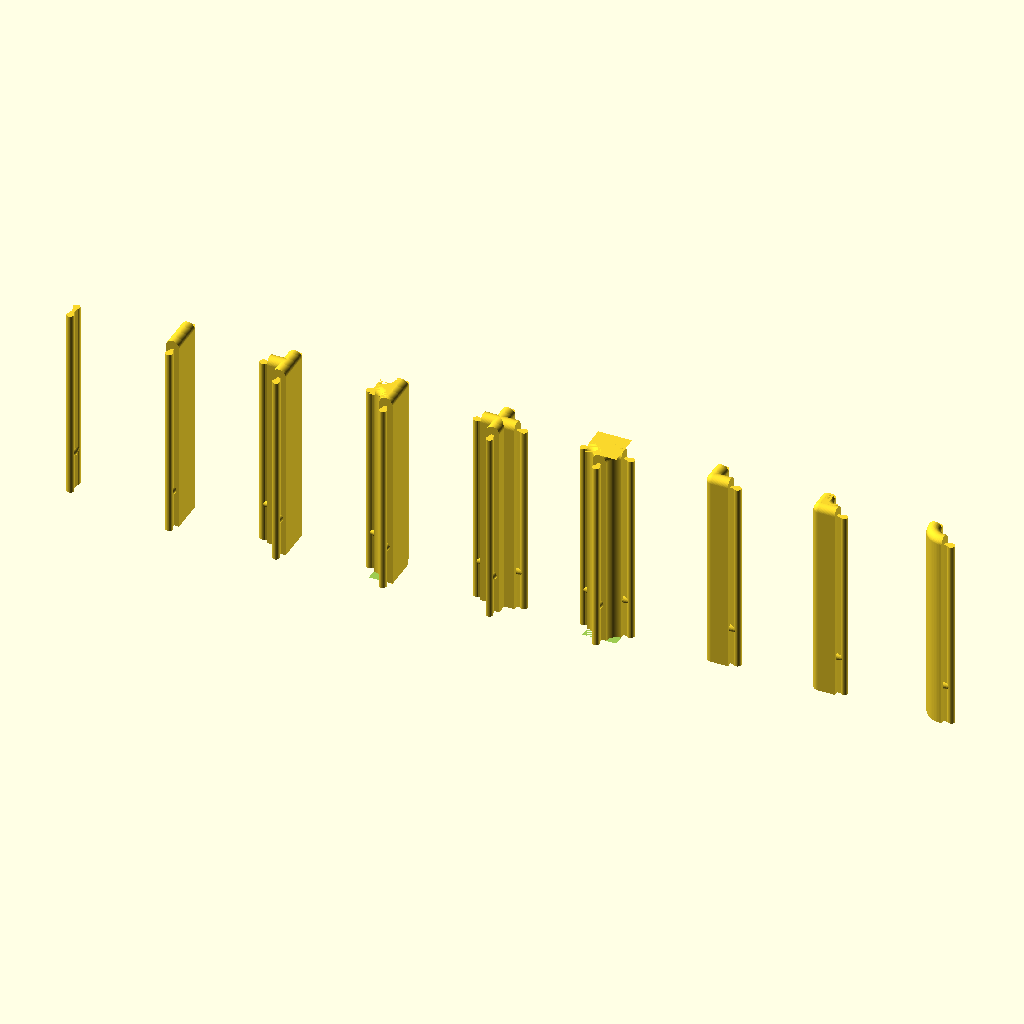
Cell 1: the model at its default parameters.
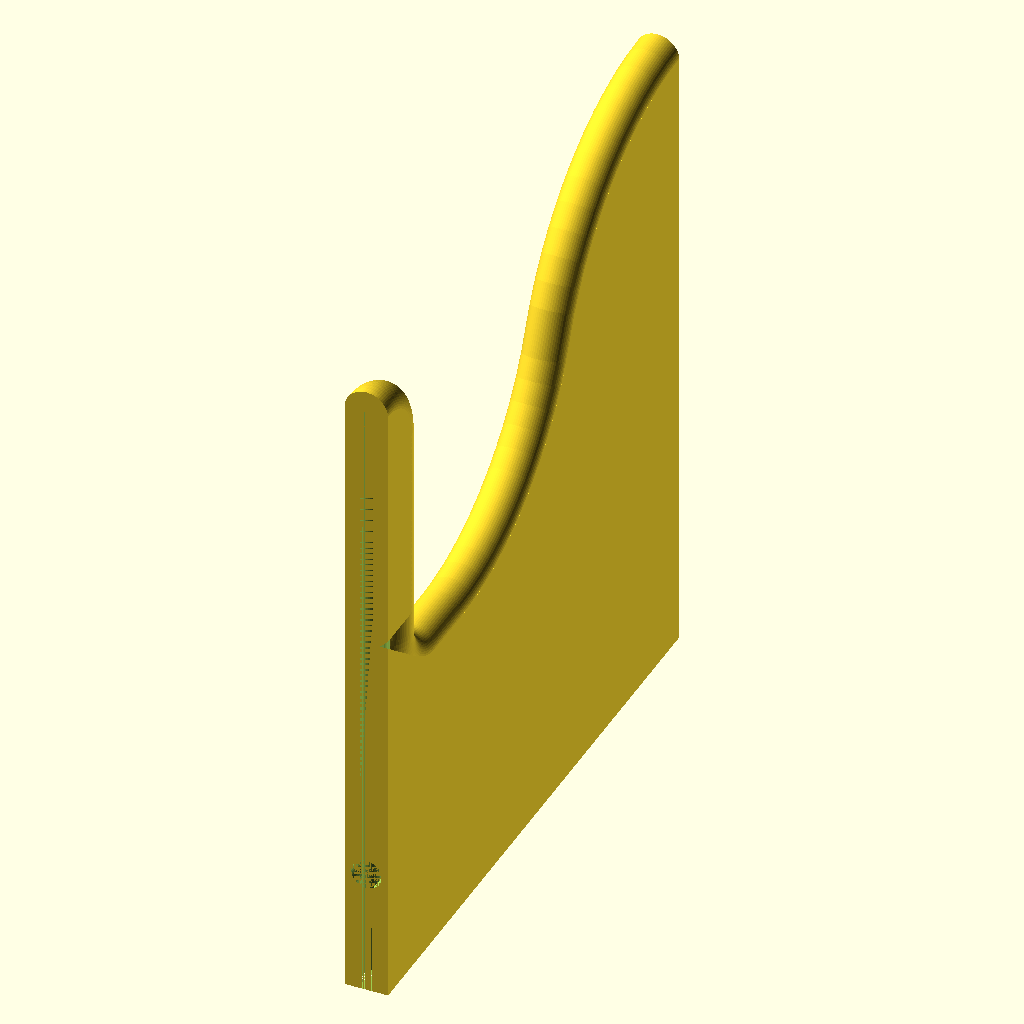
Cell 2: the "New set 1" preset from the model's presets file.
The same orthographic view direction (rotation 55°, 0°, 25°; colour scheme Cornfield) for every cell, with the view re-fitted per cell, so scale and position can differ between cells.
Source of the model, Fiverr/SleepyOrganizer/drawer_organizer - inches.scad:
/* [Global Parameters] */
part = "connector_all"; // [connector_all:All Connectors,connector_zero:Zero Length Straight Connector,connector_straight:Straight Connector,connector_t:Edgy T-Connector,connector_t_round:Round T-Connector,connector_x:Edgy X-Connector,connector_x_round:Round X-Connector,connector_corner_edgy:Edgy Corner Connector,connector_corner:Corner Connector,connector_corner_round:Round Corner Connector,divider:Straight Divider,divider_lowered:Divider With Lowered Section,divider_bend_right:Divider With Right Bend, divider_bend_left:Divider With Left Bend,connector_all_border:All Border Connectors,connector_zero_border:Border Zero Length Straight Connector,connector_straight_border:Border Straight Connector,connector_t_border:Border Edgy T-Connector,connector_t_round_border:Border Round T-Connector,connector_corner_edgy_border:Border Edgy Corner Connector,connector_corner_border:Border Corner Connector,connector_corner_round_border:Border Round Corner Connector,divider_border:Border Divider Parts]

height = 3.000; // [0:0.001:9.999]
width_bottom = 0.197; // [0:0.001:9.999]
width_top = 0.197; // [0:0.001:9.999]
// size of connector pieces
connector_length = 0.500; // [0:0.001:9.999]
// use overhang for border pieces, in case your (side-) walls are not fully vertical
border_overhang = 0.000; // [0:0.001:9.999]
// adds a little bump on the connector, that locks pieces in the right position
snap_connection_size = 0.039; // [0:0.001:9.999]

/* [Divider Settings] */
divider_length = 2.835; // [0:0.001:9.999]
// radius for bending the bend divider relative to divider length
bend_radius_factor = 0.5; // [0:0.001:1]
// amount of displacement for bend dividers
bend_distance = 0.709; // [0:0.001:9.999]
// height of the lowered divider in the lowered section relative to total height
lowered_height = 0.5; // [0:0.001:1]
// radius for lowering the lowered divider on one side relative to divider length
lowered_radius1_factor = 0.4; // [0:0.001:1]
// radius for lowering the lowered divider on the other side relative to divider length
lowered_radius2_factor = 0.08; // [0:0.001:1]

/* [Tolerances] */
// Horizontal gap between parts
gap = 0.006; // [0:0.001:0.999]
// Vertical gap between parts
gap_top = 0.031; // [0:0.001:0.999]

$fa = 5;
$fs = 0.010; // Minimum allowed value
// Space between dividers and connectors, when multiple pieces are in one .stl file
line_up_space = 1.575; // [0:0.001:9.999]

/* [Hidden] */
// derived variables
radius_bottom = width_bottom/2;
radius_top = width_top/2;
height_linear = height-radius_top;


parts(part);


module parts(part) {
    if (part == "connector_all") {
        line_up([line_up_space, 0]) {
            connector_zero();
            connector_straight();
            connector_t(round=false);
            connector_t(round=true);
            connector_x(round=false);
            connector_x(round=true);
            connector_corner(round_outside=false, round_inside=false);
            connector_corner(round_outside=false, round_inside=true);
            connector_corner(round_outside=true, round_inside=true);
        }
    } else if (part == "connector_zero")
        connector_zero();
    else if (part == "connector_straight")
        connector_straight();
    else if (part == "connector_t")
        connector_t(round=false);
    else if (part == "connector_t_round")
        connector_t(round=true);
    else if (part == "connector_x")
        connector_x(round=false);
    else if (part == "connector_x_round")
        connector_x(round=true);
    else if (part == "connector_corner_edgy")
        connector_corner(round_outside=false, round_inside=false);
    else if (part == "connector_corner")
        connector_corner(round_outside=false, round_inside=true);
    else if (part == "connector_corner_round")
        connector_corner(round_outside=true, round_inside=true);
    else if (part == "divider")
        divider(length=divider_length);
    else if (part == "divider_lowered")
        divider_lowered(length=divider_length);
    else if (part == "divider_bend_right")
        divider_bend(length=divider_length, distance=-bend_distance);
    else if (part == "divider_bend_left")
        divider_bend(length=divider_length);
    else if (part == "connector_zero_border")
        connector_zero(border=true);
    else if (part == "connector_straight_border")
        connector_straight(border=true);
    else if (part == "connector_t_border")
        connector_t(round=false, border=true);
    else if (part == "connector_t_round_border")
        connector_t(round=true, border=true);
    else if (part == "connector_corner_edgy_border")
        connector_corner(round_outside=false, round_inside=false, border=true);
    else if (part == "connector_corner_border")
        connector_corner(round_outside=false, round_inside=true, border=true);
    else if (part == "connector_corner_round_border")
        connector_corner(round_outside=true, round_inside=true, border=true);
    else if (part == "connector_all_border") {
        line_up([line_up_space, 0]) {
            connector_zero(border=true);
            connector_straight(border=true);
            connector_t(round=false, border=true);
            connector_t(round=true, border=true);
            connector_corner(round_outside=false, round_inside=false, border=true);
            connector_corner(round_outside=false, round_inside=true, border=true);
            connector_corner(round_outside=true, round_inside=true, border=true);
        }
    } else if (part == "divider_border")
        divider(border=true, length=divider_length);
    else
        assert(false, "invalid part");
}

module line_up(space) {
   for (i = [0 : 1 : $children-1])
     translate([space[0]*i, space[1]*i, 0 ]) children(i);
}

// from thehans: http://forum.openscad.org/rotate-extrude-angle-always-360-tp19035p19040.html
module rotate_extrude2(angle=360, size=39.37) {
    module angle_cut(angle,size=39.37) {
        x = size*cos(angle/2);
        y = size*sin(angle/2);
        translate([0,0,-size])
            linear_extrude(2*size)
                polygon([[0,0],[x,y],[x,size],[-size,size],[-size,-size],[x,-size],[x,-y]]);
    }

    // support for angle parameter in rotate_extrude was added after release 2015.03
    // Thingiverse customizer is still on 2015.03
    angleSupport = (version_num() > 20150399) ? true : false; // Next openscad releases after 2015.03.xx will have support angle parameter
    // Using angle parameter when possible provides huge speed boost, avoids a difference operation

    if (angleSupport) {
        rotate_extrude(angle=angle)
        children();
    } else {
        non_negative_angle = angle >= 0 ? angle : 360 + angle;
        rotate([0,0,non_negative_angle/2]) difference() {
            rotate_extrude() children();
            angle_cut(angle, size);
        }
    }
}


module profile_shape(border=false) {
    skew = border_overhang;
    multmatrix(m=[
        [1,border?skew/height:0,0,border?-skew:0],
        [0,1,0,0],
        [0,0,1,0],
        [0,0,0,1]]) {
        polygon([
            [-radius_bottom, 0],
            [border ? radius_top : radius_bottom, 0],
            [radius_top, height_linear],
            [-radius_top, height_linear]
        ]);
        translate([0, height_linear])
            circle(r=radius_top);
    }
}

module profile(length=5.906, border=false) {
    rotate([90,0,0])
        linear_extrude(height=length)
            profile_shape(border=border);
}

module profile_round(radius, angle=90, border=false) {
    border_overhang = border ? border_overhang : 0;
    translate([-radius-border_overhang,0]) {
        rotate_extrude2(angle=angle) {
            translate([radius+border_overhang,0])
                profile_shape(border=border);
        }
    }
}

module profile_corner(round=false, border=false) {
    border_overhang = border ? border_overhang : 0;
    translate([0,0.5*connector_length,0])
        scale([-1,-1,1])
            profile_round(radius=0.5*connector_length, border=border);
    if (!round) {
        // add corner
        skew1 = border ? (radius_bottom-radius_top)/2 : 0;
        skew = skew1 + border_overhang;
        difference() {
            translate([0.5*connector_length+border_overhang,0.5*connector_length,0]) {
                scale([-1,-1,1]) {
                    size = 0.5*connector_length-skew1;
                    linear_extrude(height=height, scale=(size+skew)/size) {
                        square(size);
                    }
                }
            }
            radius_bottom2 = border ? (radius_bottom-radius_top)/2 : radius_bottom;
            translate([0.5*connector_length+border_overhang,0.5*connector_length,0]) {
                radius = 0.5*connector_length-skew1;
                linear_extrude(height=height, scale=(radius+skew)/radius) {
                    circle(r=radius);
                }
            }
        }
    }
}

module fitting(male=true, border=false) {
    // shrink male piece a little bit
    gap = male ? gap : 0;
    gap_top = male ? gap_top : 0;
    connector_length = radius_bottom;
    // For crazy people, that choose width_top > width_bottom. Otherwise pieces
    // cannot be stuck together. Such a design actually looks quite nice ;)
    radius_top = radius_top <= radius_bottom ? radius_top : radius_bottom;
    radius_top_gap = radius_top+(radius_bottom-radius_top)*gap_top/height_linear;
    skew = (radius_bottom-radius_top)/2 + border_overhang;
    radius_bottom = border ? (radius_top+radius_bottom)/2 : radius_bottom;
    // snap connection variables
    snap_height_factor = 0.2;
    snap_height = height_linear * snap_height_factor;
    snap_radius = 0.3 * (radius_bottom * (1-snap_height_factor) +
                         radius_top * snap_height_factor) +
                  snap_connection_size;
    multmatrix(m=[
        [1,0,border?skew/height:0,border?-skew:0],
        [0,1,0,0],
        [0,0,1,0],
        [0,0,0,1]]) {
        union() {
            linear_extrude(height=height_linear-gap_top, scale=radius_top_gap/radius_bottom) {
                polygon([
                    [-0.3*radius_bottom+gap, 0],
                    [0.3*radius_bottom-gap, 0],
                    [0.5*radius_bottom-gap, connector_length],
                    [-0.5*radius_bottom+gap, connector_length]
                ]);
                translate([0,connector_length]) {
                    circle(r=0.6*radius_bottom-gap);
                    // add "air channel" for female piece
                    if (!male)
                        translate([-0.1*radius_bottom,0])
                            square([0.2*radius_bottom, radius_bottom]);
                }
            }
            // snap connection
            if (snap_connection_size > 0)
                translate([0,0,snap_height])
                    rotate([-90,0,0])
                        cylinder(h=connector_length, r1=snap_radius - gap, r2=0.8*snap_radius - gap);
        }
    }
}

module divider(length=3.937, border=false) {
    difference() {
        profile(length=length, border=border);
        scale([1,-1,1])
            fitting(male=false, border=border);
        translate([0,-length])
            fitting(male=false, border=border);
    }
}

module divider_lowered(length=3.937, lower=lowered_height, radius1_factor=lowered_radius1_factor,
                       radius2_factor=lowered_radius2_factor) {
    radius1 = length*radius1_factor;
    radius2 = length*radius2_factor;
    assert(radius1 >= radius_top, "divider_lowered: radius1 must be greater than width_top/2!");
    assert(radius2 >= radius_top, "divider_lowered: radius2 must be greater than width_top/2!");

    height_lower = height_linear*lower;
    angle1 = height_lower > 2*radius1 ? 90 : acos(1-0.5*height_lower/radius1);
    length_round1 = sin(angle1)*radius1;
    height_round1 = (1-cos(angle1))*radius1;
    height_ortho1 = height_lower > 2*radius1 ? height_lower-2*radius1 : 0;
    angle2 = height_lower > 2*radius2 ? 90 : acos(1-0.5*height_lower/radius2);
    length_round2 = sin(angle2)*radius2;
    height_round2 = (1-cos(angle2))*radius2;
    height_ortho2 = height_lower > 2*radius2 ? height_lower-2*radius2 : 0;
    length_ortho = length - 2*(length_round1 + length_round2);
    assert(length_ortho >= 0, "divider_lowered: radius1+radius2 too big or length too small");

    module round_edge(radius, angle, length_round, height_round, height_ortho) {
        translate([0, 0, height_linear-radius])
            rotate([0,-90,180])
                rotate_extrude2(angle=angle)
                    translate([radius, 0])
                        circle(r=radius_top);
        if (height_ortho > 0) {
            translate([0, -length_round, height-height_lower+height_round-radius_top])
                linear_extrude(height_ortho)
                    circle(r=radius_top);
        }
        translate([0, -2*length_round, height-height_lower+radius-radius_top])
            rotate([0,90,0])
                rotate_extrude2(angle=angle)
                    translate([radius, 0])
                        circle(r=radius_top);
    }

    module spread() {
        angle = asin((radius_bottom - radius_top) / height_linear);
        z_correction = 1/cos(angle);
        translate([0, 0, height_linear])
            scale([1, 1, z_correction])
                rotate([0, angle, 0])
                    translate([0, 0, -height_linear])
                        children();
        translate([0, 0, height_linear])
            scale([1, 1, z_correction])
                rotate([0, -angle, 0])
                    translate([0, 0, -height_linear])
                        children();
    }

    module flat_profile(radius, length_round, height_round, height_ortho) {
        intersection() {
            translate([0, height-height_round-radius_top])
                square([length_round, height_round]);
            translate([0, height-radius-radius_top])
                circle(r=radius);
        }
        difference() {
            translate([length_round, height-height_lower-radius_top])
                square([length_round, height_round]);
            translate([2*length_round, height-height_lower-radius_top+radius]) {
                circle(r=radius);
            }
        }
        translate([0, height-height_lower-radius_top])
            square([length_round, height_round+height_ortho]);
    }

    module flat_cap(top=true) {
        max_radius = max(radius_top, radius_bottom);
        rotate([90,0,270]) {
            translate([0,0,-max_radius]) {
                linear_extrude(height=2*max_radius) {
                    offset(r=top?radius_top:0) {
                        union() {
                            square([length, height-height_lower-radius_top]);
                            flat_profile(radius1, length_round1, height_round1, height_ortho1);
                            translate([length, 0])
                                scale([-1, 1])
                                    flat_profile(radius2, length_round2, height_round2, height_ortho2);
                        }
                    }
                }
            }
        }
    }

    difference() {
        union() {
            // top round edge
            spread() {
                // radius1 round edge
                round_edge(radius1, angle1, length_round1, height_round1, height_ortho1);
                // center round edge
                if (length_ortho > 0) {
                    translate([0, -2*length_round1, height-height_lower-radius_top])
                        rotate([90, 0, 0])
                            linear_extrude(length_ortho)
                                circle(r=radius_top);
                }
                // radius2 round edge
                translate([0, -length, 0])
                    rotate([0,0,180])
                        round_edge(radius2, angle2, length_round2, height_round2, height_ortho2);
            }

            // flat top
            intersection() {
                flat_cap(top=true);
                rotate([90, 0, 0]) {
                    linear_extrude(height=length) {
                        polygon([
                            [-max(0,(radius_bottom-radius_top)), 0],
                            [max(0,(radius_bottom-radius_top)), 0],
                            [0, height]
                        ]);
                    }
                }
            }

            // body
            intersection() {
                profile(length);
                flat_cap(top=false);
            }
        }
        rotate([0,0,180])
            fitting(male=false);
        translate([0,-length])
            fitting(male=false);
    }
}

module divider_bend(length=3.937, distance=bend_distance, radius_factor=bend_radius_factor) {
    radius = length * radius_factor;
    // more helpful error message for rotate_extrude() error in profile_round()
    assert(radius >= radius_bottom, str("divider_bend: radius (", radius, ") too small, must be >= ", radius_bottom));
    angle = (abs(distance) >= 2*radius ? 90 : acos(1-0.5*abs(distance)/radius))*sign(distance);
    length_ortho = abs(distance) >= 2*radius ? abs(distance)-2*radius : 0;
    length_round = abs(distance) >= 2*radius ? radius : abs(sin(angle))*radius;
    length_start = 0.5*(length-2*length_round);
    assert(length >= 2*length_round, "divider_bend: length too short or radius too big");
    difference() {
        union() {
            if (length_start > 0) {
                profile(length_start);
                translate([distance,length_start-length])
                    profile(length_start);
            }
            translate([0,-length_start])
                rotate([0,0,180])
                    profile_round(radius=radius*sign(angle), angle=angle);
            translate([distance, length_start-length])
                profile_round(radius=radius*sign(angle), angle=angle);
            if (length_ortho > 0) {
                translate([angle>0?radius:-length_ortho-radius,-0.5*length])
                    rotate([0,0,90])
                        profile(length_ortho);
            }
        }
        rotate([0,0,180])
            fitting(male=false);
        translate([distance,-length])
            fitting(male=false);
    }
}

module connector_zero(border=false) {
    union() {
        fitting(male=true, border=border);
        scale([1,-1,1])
            fitting(male=true, border=border);
    }
}

module connector_straight(border=false) {
    translate([0,0.5*connector_length,0]) {
        union() {
            profile(length=connector_length, border=border);
            fitting(male=true, border=border);
            translate([0,-connector_length,0])
                scale([1,-1,1])
                    fitting(male=true, border=border);
        }
    }
}

module connector_x(round=true) {
    union() {
        for (r=[0, 90, 180, 270]) {
            rotate([0,0,r]) {
                translate([0,0.5*connector_length,0])
                    fitting(male=true);
                if (round) {
                    profile_corner();
                } else {
                    translate([0,0.5*connector_length,0])
                        profile(0.5*connector_length);
                }
            }
        }
    }
}

module connector_t_normal(round=true) {
    union() {
        for (r=[0, 90, 180]) {
            rotate([0,0,r])
                translate([0,0.5*connector_length,0])
                    fitting(male=true);
        }
        if (round) {
            for (r=[90, 180]) {
                rotate([0,0,r])
                    profile_corner();
            }
        } else {
            rotate([0,0,270])
                profile(0.5*connector_length);
        }
        translate([0,0.5*connector_length,0])
            profile(connector_length);
    }
}

module connector_t_border(round=true) {
    connector_straight(border=true);
    rotate([0,0,90]) {
        translate([0,0.5*connector_length+border_overhang,0]) {
            fitting(male=true);
            intersection() {
                profile(connector_length+border_overhang);
                skew = border_overhang;
                max_radius = max(radius_top,radius_bottom);
                multmatrix(m=[
                    [1,0,0,-max_radius],
                    [0,1,-skew/height,-0.5*connector_length],
                    [0,0,1,0],
                    [0,0,0,1]]) {
                    cube([2*max_radius,connector_length+skew,height]);
                }
            }
        }
    }
    if (round) {
        skew = border_overhang;
        multmatrix(m=[
            [1,0,skew/height,-border_overhang],
            [0,1,0,0],
            [0,0,1,0],
            [0,0,0,1]]) {
            difference() {
                for (r=[90, 180]) {
                    rotate([0,0,r]) {
                        profile_corner(round=false, border=false);
                    }
                }
                translate([radius_top,-0.5*connector_length,0])
                    cube([radius_bottom,connector_length,height]);
            }
        }
    }
}

module connector_t(round=true, border=false) {
    if (border)
        connector_t_border(round=round);
    else
        connector_t_normal(round=round);
}

module connector_corner_normal(round_outside=true, round_inside=true) {
    border=false;
    union() {
        if (round_inside) {
            profile_corner(round=round_outside, border=border);
        }

        scale([-1,1,1]) {
            translate([0,0.5*connector_length,0]) {
                fitting(male=true, border=border);
                if (!round_outside)
                    profile(length=0.5*connector_length, border=border);
            }
        }
        translate([0.5*connector_length,0,0]) {
            rotate([0,0,270]) {
                fitting(male=true, border=border);
                if (!round_outside)
                    profile(length=0.5*connector_length, border=border);
            }
        }

        if (!round_outside) {
            rotate([0,0,180]) {
                rotate_extrude2(angle=90) {
                    intersection() {
                        profile_shape(border=border);
                        square([max(radius_bottom, radius_top), height]);
                    }
                }
            }
        }
    }
}

module connector_corner_border(round_outside=true, round_inside=true) {
    border = true;

    module side_wall() {
        intersection() {
            profile(length=0.5*connector_length+border_overhang, border=border);
            skew = border_overhang;
            translate([-(0.5*connector_length+border_overhang)+0.5*radius_bottom,0,0]) {
                scale([1,-1,1]) {
                    size = 0.5*connector_length;
                    linear_extrude(height=height, scale=(size+skew)/size) {
                        square(size);
                    }
                }
            }
        }
    }

    union() {
        if (round_inside) {
            profile_corner(round=round_outside, border=border);
        }

        scale([-1,1,1]) {
            translate([0,0.5*connector_length,0]) {
                fitting(male=true, border=border);
                if (!round_outside) {
                    side_wall();
                }
            }
        }
        translate([0.5*connector_length+border_overhang,-border_overhang,0]) {
            rotate([0,0,270]) {
                fitting(male=true, border=border);
                if (!round_outside) {
                    side_wall();
                }
            }
        }

        if (!round_outside) {
            skew = border_overhang;
            multmatrix(m=[
                [1,0,-skew/height,skew],
                [0,1,-skew/height,0],
                [0,0,1,0],
                [0,0,0,1]]) {
                rotate([0,0,180]) {
                    rotate_extrude2(angle=90) {
                        union() {
                            square([radius_top, height_linear]);
                            translate([0,height_linear]) {
                                intersection() {
                                    circle(r=radius_top);
                                    square(radius_top);
                                }
                            }
                        }
                    }
                }
            }
        }
    }
}

module connector_corner(round_outside=true, round_inside=true, border=false) {
    if (border)
        connector_corner_border(round_outside=round_outside, round_inside=round_inside);
    else
        connector_corner_normal(round_outside=round_outside, round_inside=round_inside);
}
Customizer parameters (derived from the source; name, type, default, range or options):
part: string, default "connector_all"
height: number, default 3, range 0 to 9.999, step 0.001
width_bottom: number, default 0.197, range 0 to 9.999, step 0.001
width_top: number, default 0.197, range 0 to 9.999, step 0.001
connector_length: number, default 0.5, range 0 to 9.999, step 0.001
border_overhang: number, default 0, range 0 to 9.999, step 0.001
snap_connection_size: number, default 0.039, range 0 to 9.999, step 0.001
divider_length: number, default 2.835, range 0 to 9.999, step 0.001
bend_radius_factor: number, default 0.5, range 0 to 1, step 0.001
bend_distance: number, default 0.709, range 0 to 9.999, step 0.001
lowered_height: number, default 0.5, range 0 to 1, step 0.001
lowered_radius1_factor: number, default 0.4, range 0 to 1, step 0.001
lowered_radius2_factor: number, default 0.08, range 0 to 1, step 0.001
gap: number, default 0.006, range 0 to 0.999, step 0.001
gap_top: number, default 0.031, range 0 to 0.999, step 0.001
line_up_space: number, default 1.575, range 0 to 9.999, step 0.001
